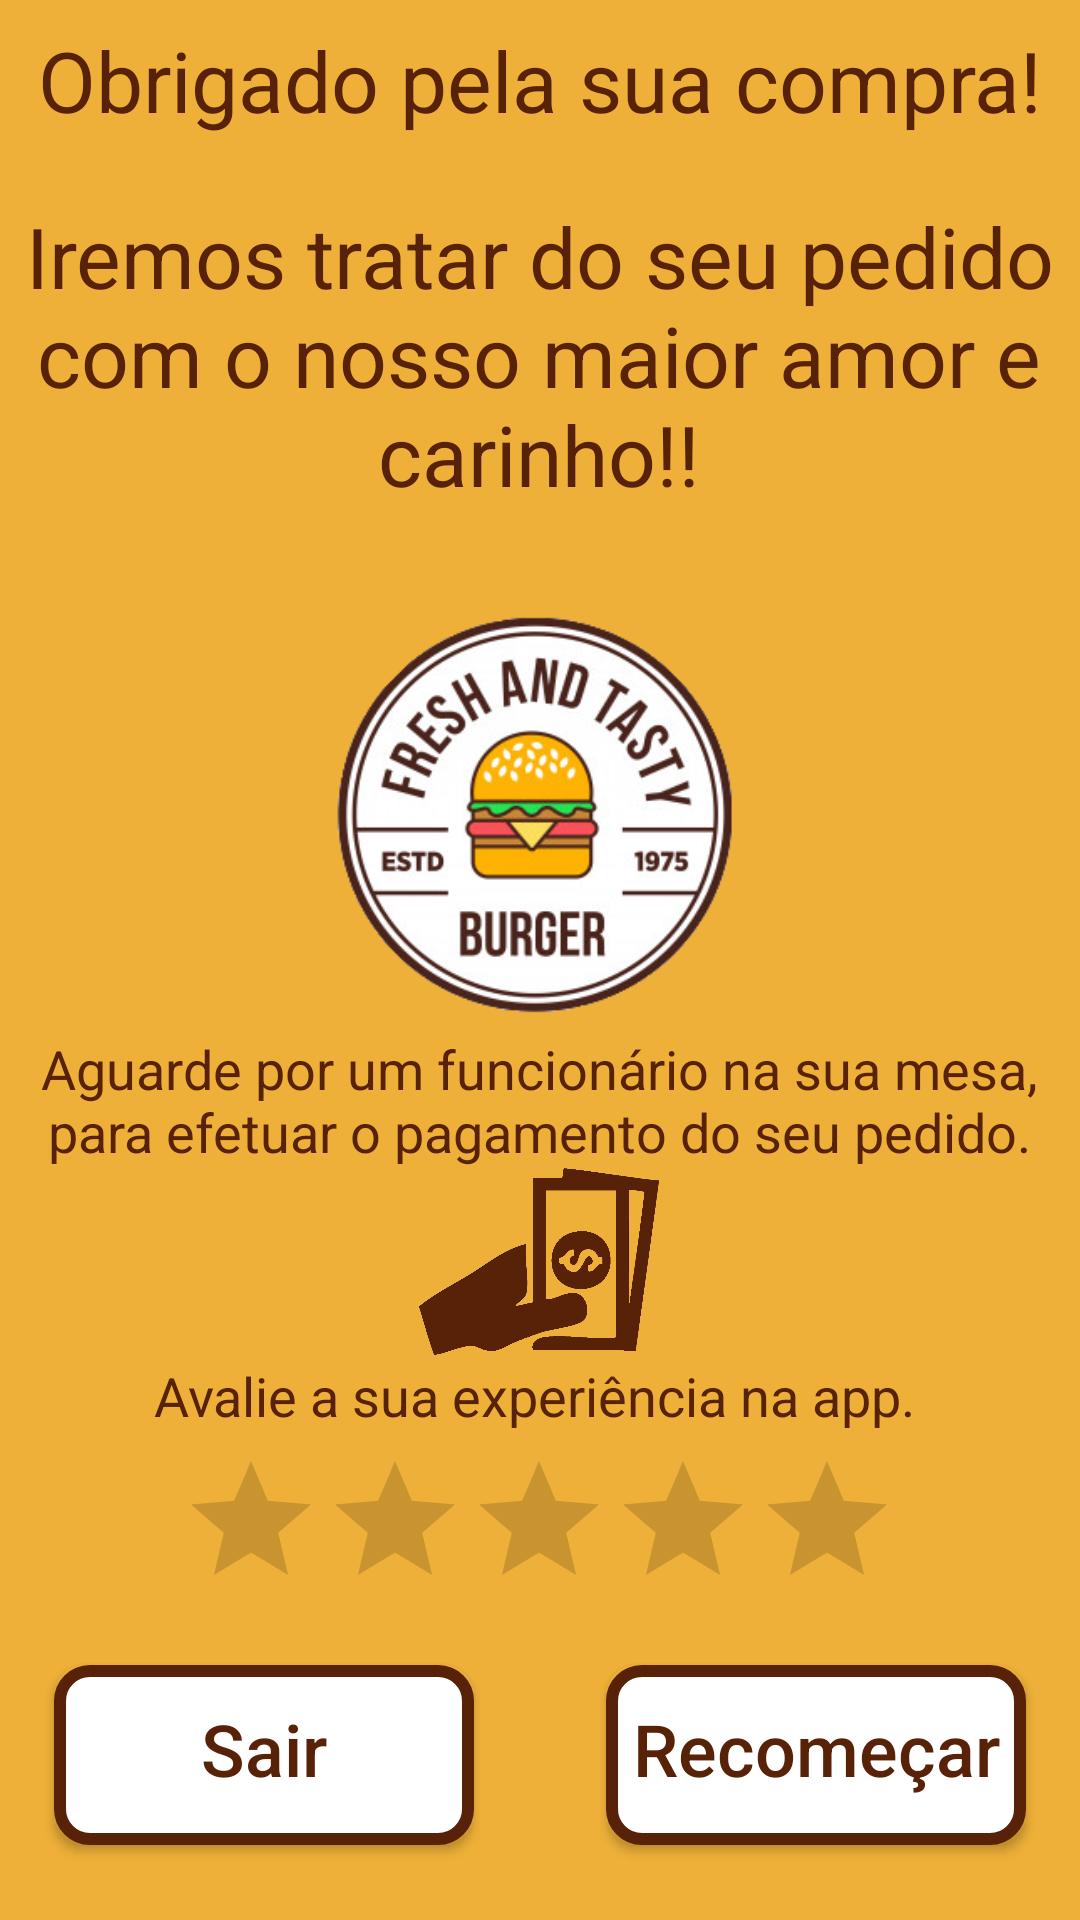

Reconstruct the res/layout file that produces this screen, plus the resources it refers to.
<!-- AndroidManifest.xml: application theme AppTheme -->
<!-- res/layout/activity_end.xml -->
<?xml version="1.0" encoding="utf-8"?>
<androidx.constraintlayout.widget.ConstraintLayout xmlns:android="http://schemas.android.com/apk/res/android"
    xmlns:app="http://schemas.android.com/apk/res-auto"
    xmlns:tools="http://schemas.android.com/tools"
    android:background="#EEB038"
    android:layout_width="match_parent"
    android:layout_height="match_parent"
    tools:context=".EndActivity">

    <Button
        android:id="@+id/buttonRecomecar"
        android:layout_width="140dp"
        android:layout_height="60dp"
        android:layout_marginStart="200dp"
        android:layout_marginEnd="16dp"
        android:layout_marginBottom="25dp"
        android:background="@drawable/my_custom_button"
        android:text="Recomeçar"
        android:textAllCaps="false"
        android:textColor="@color/colorPrimary"
        android:textSize="24dp"
        app:layout_constraintBottom_toBottomOf="parent"
        app:layout_constraintEnd_toEndOf="parent"
        app:layout_constraintStart_toStartOf="parent" />

    <Button
        android:id="@+id/buttonSairFinal"
        android:layout_width="140dp"
        android:layout_height="60dp"
        android:layout_marginStart="16dp"
        android:layout_marginEnd="200dp"
        android:layout_marginBottom="25dp"
        android:background="@drawable/my_custom_button"
        android:text="Sair"
        android:textAllCaps="false"
        android:textColor="@color/colorPrimary"
        android:textSize="24dp"
        app:layout_constraintBottom_toBottomOf="parent"
        app:layout_constraintEnd_toEndOf="parent"
        app:layout_constraintStart_toStartOf="parent" />

    <ImageView
        android:id="@+id/imageView12"
        android:layout_width="150dp"
        android:layout_height="143dp"
        android:layout_marginStart="16dp"
        android:layout_marginEnd="16dp"
        android:layout_marginBottom="296dp"
        app:layout_constraintBottom_toBottomOf="parent"
        app:layout_constraintEnd_toEndOf="parent"
        app:layout_constraintHorizontal_bias="0.497"
        app:layout_constraintStart_toStartOf="parent"
        app:srcCompat="@drawable/logo" />

    <ImageView
        android:id="@+id/imageView13"
        android:layout_width="80dp"
        android:layout_height="111dp"
        android:layout_marginStart="16dp"
        android:layout_marginEnd="16dp"
        android:layout_marginBottom="164dp"
        app:layout_constraintBottom_toBottomOf="parent"
        app:layout_constraintEnd_toEndOf="parent"
        app:layout_constraintHorizontal_bias="0.498"
        app:layout_constraintStart_toStartOf="parent"
        app:srcCompat="@drawable/pay" />

    <TextView
        android:id="@+id/textView16"
        android:layout_width="350dp"
        android:layout_height="48dp"
        android:layout_marginStart="16dp"
        android:layout_marginEnd="16dp"
        android:layout_marginBottom="248dp"
        android:text="Aguarde por um funcionário na sua mesa, para efetuar o pagamento do seu pedido."
        android:textAlignment="center"
        android:textColor="#572208"
        android:textSize="18dp"
        app:layout_constraintBottom_toBottomOf="parent"
        app:layout_constraintEnd_toEndOf="parent"
        app:layout_constraintHorizontal_bias="0.517"
        app:layout_constraintStart_toStartOf="parent" />

    <TextView
        android:id="@+id/textView17"
        android:layout_width="343dp"
        android:layout_height="35dp"
        android:layout_marginStart="16dp"
        android:layout_marginEnd="16dp"
        android:layout_marginBottom="152dp"
        android:text="Avalie a sua experiência na app."
        android:textAlignment="center"
        android:textColor="#572208"
        android:textSize="18dp"
        app:layout_constraintBottom_toBottomOf="parent"
        app:layout_constraintEnd_toEndOf="parent"
        app:layout_constraintHorizontal_bias="0.638"
        app:layout_constraintStart_toStartOf="parent" />

    <TextView
        android:id="@+id/textView14"
        android:layout_width="wrap_content"
        android:layout_height="wrap_content"
        android:layout_marginStart="16dp"
        android:layout_marginTop="8dp"
        android:layout_marginEnd="16dp"
        android:layout_marginBottom="500dp"
        android:text="Obrigado pela sua compra!"
        android:textAlignment="center"
        android:textColor="#572208"
        android:textSize="28dp"
        app:layout_constraintBottom_toBottomOf="parent"
        app:layout_constraintEnd_toEndOf="parent"
        app:layout_constraintStart_toStartOf="parent"
        app:layout_constraintTop_toTopOf="parent"
        app:layout_constraintVertical_bias="0.0" />

    <TextView
        android:id="@+id/textView15"
        android:layout_width="352dp"
        android:layout_height="119dp"
        android:layout_marginStart="16dp"
        android:layout_marginEnd="16dp"
        android:layout_marginBottom="350dp"
        android:text="Iremos tratar do seu pedido com o nosso maior amor e carinho!!"
        android:textAlignment="center"
        android:textColor="#572208"
        android:textSize="28dp"
        app:layout_constraintBottom_toBottomOf="parent"
        app:layout_constraintEnd_toEndOf="parent"
        app:layout_constraintHorizontal_bias="0.518"
        app:layout_constraintStart_toStartOf="parent"
        app:layout_constraintTop_toBottomOf="@+id/textView14"
        app:layout_constraintVertical_bias="0.17" />

    <RatingBar
        android:id="@+id/ratingBar"
        android:layout_width="wrap_content"
        android:layout_height="wrap_content"
        android:layout_marginStart="16dp"
        android:layout_marginEnd="16dp"
        android:layout_marginBottom="100dp"
        app:layout_constraintBottom_toBottomOf="parent"
        app:layout_constraintEnd_toEndOf="parent"
        app:layout_constraintHorizontal_bias="0.496"
        app:layout_constraintStart_toStartOf="parent" />

</androidx.constraintlayout.widget.ConstraintLayout>
<!-- resources referenced by this layout -->
<resources>
  <color name="colorPrimary">#572208</color>
  <!-- drawable logo: png bitmap (drawable, 78434 bytes) -->
  <!-- drawable my_custom_button (drawable) -->
  <?xml version="1.0" encoding="utf-8"?>
  <selector xmlns:android="http://schemas.android.com/apk/res/android">
      <item
          android:state_pressed="true"
          android:drawable="@drawable/button_style_pressed" />
      <item
          android:drawable="@drawable/button_style" />
  </selector>
  <!-- drawable pay: png bitmap (drawable, 29291 bytes) -->
  <style name="AppTheme" parent="Theme.AppCompat.Light.DarkActionBar">
          
          <item name="colorPrimary">@color/colorPrimary</item>
          <item name="colorPrimaryDark">@color/colorPrimaryDark</item>
          <item name="colorAccent">@color/colorAccent</item>
      </style>
  <!-- drawable button_style_pressed (drawable) -->
  <?xml version="1.0" encoding="utf-8"?>
  <shape xmlns:android="http://schemas.android.com/apk/res/android" android:shape="rectangle">
  
      <solid android:color="#BCFFFFFF"/>
      <corners android:radius="10dp"/>
      <stroke
          android:width="4dp"
          android:color="@color/colorPrimary"/>
      <padding
          android:bottom="7dp"
          android:left="7dp"
          android:right="7dp"
          android:top="3dp" />
  
  </shape>
  <!-- drawable button_style (drawable) -->
  <?xml version="1.0" encoding="utf-8"?>
  <shape xmlns:android="http://schemas.android.com/apk/res/android" android:shape="rectangle">
  
      <solid android:color="#FFFFFF"/>
      <corners android:radius="10dp"/>
      <stroke
          android:width="4dp"
          android:color="@color/colorPrimary"/>
      <padding
          android:bottom="7dp"
          android:left="7dp"
          android:right="7dp"
          android:top="3dp" />
  
  </shape>
  <color name="colorPrimaryDark">#572208</color>
  <color name="colorAccent">#03DAC5</color>
</resources>
